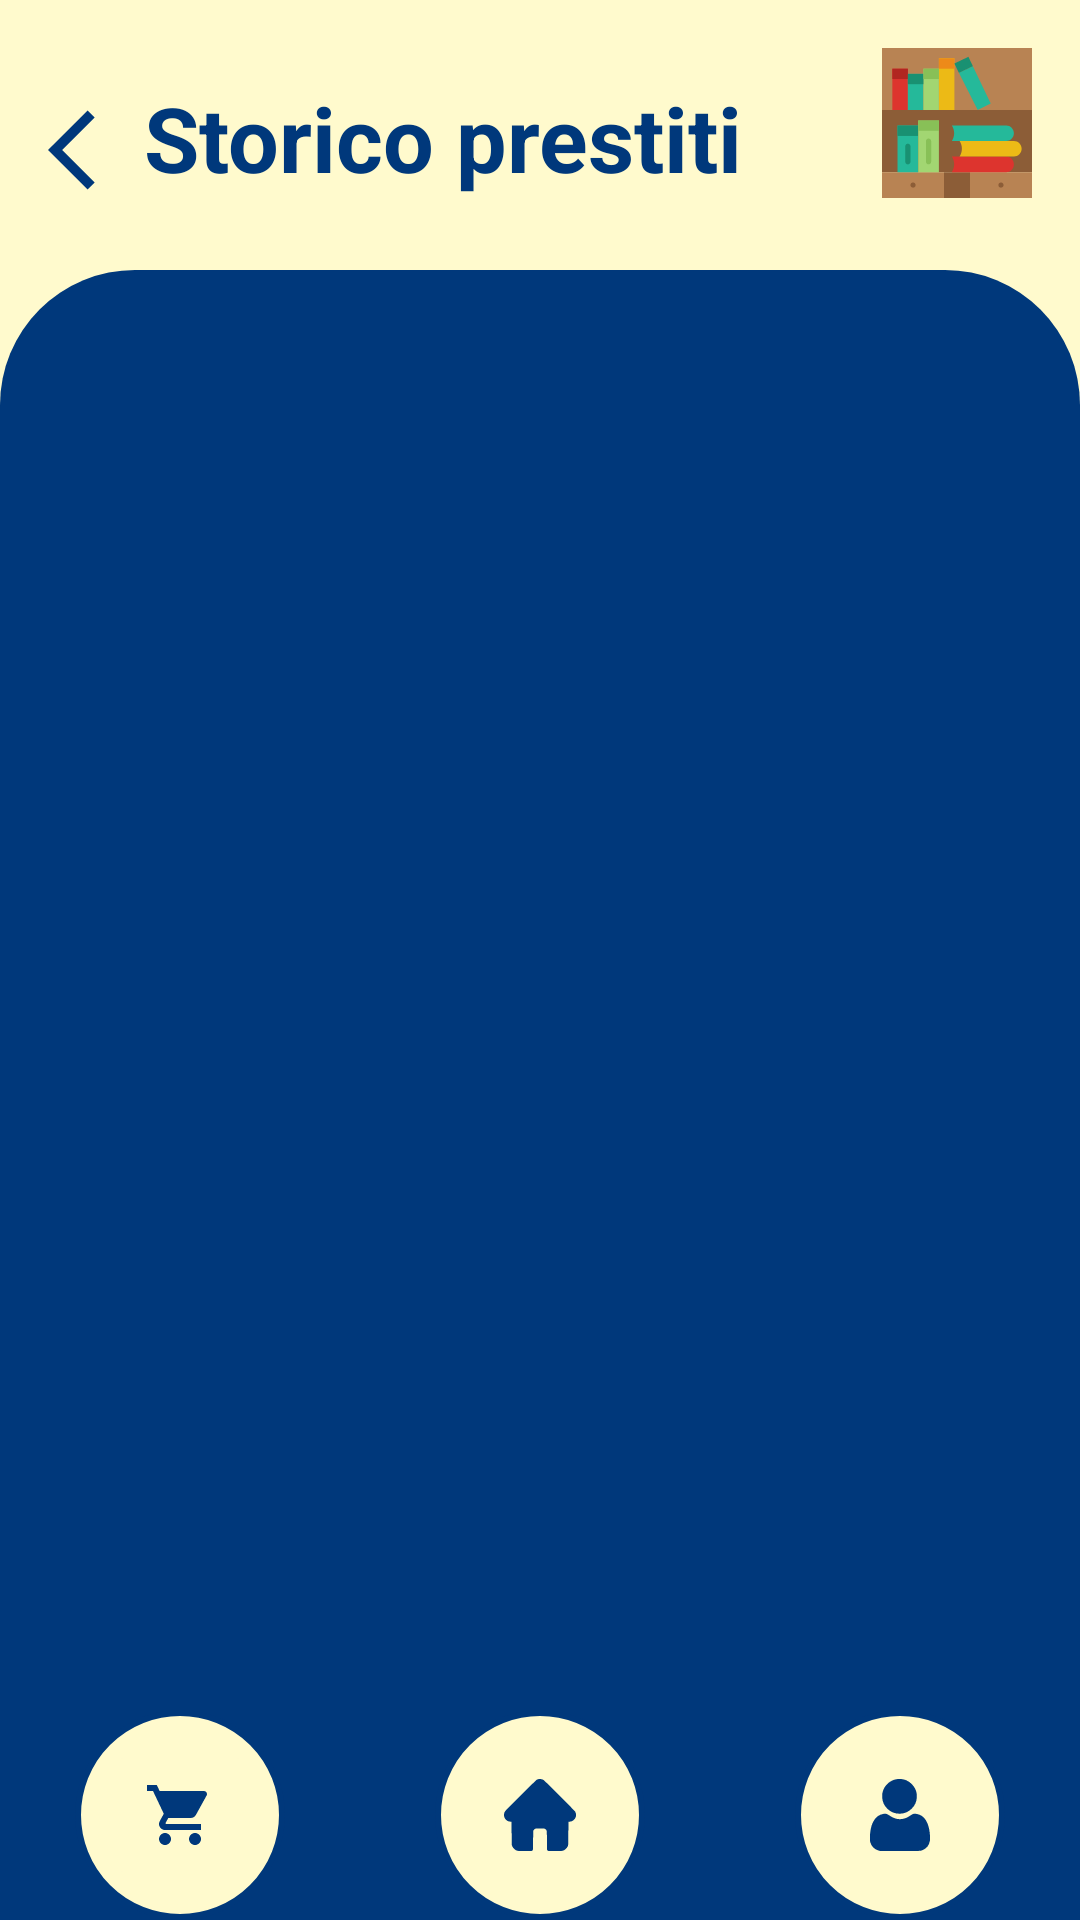

Produce the Android XML layout that renders to this screen, including the resource entries it uses.
<!-- AndroidManifest.xml: application theme Theme.TheLibrariansApp -->
<!-- res/layout/activity_manage_books.xml -->
<?xml version="1.0" encoding="utf-8"?>
<androidx.constraintlayout.widget.ConstraintLayout
    xmlns:android="http://schemas.android.com/apk/res/android"
    xmlns:app="http://schemas.android.com/apk/res-auto"
    xmlns:tools="http://schemas.android.com/tools"
    android:layout_width="match_parent"
    android:layout_height="match_parent"
    android:background="@color/lemon_cream"
    tools:context=".activity.ManageBooksActivity">

    <TextView
        android:id="@+id/storico"
        android:layout_width="wrap_content"
        android:layout_height="wrap_content"
        android:layout_marginEnd="99dp"
        android:text="Storico prestiti"
        android:textColor="@color/navy"
        android:textSize="@dimen/title_dimen"
        android:textStyle="bold"
        app:layout_constraintBottom_toBottomOf="@+id/icon_app"
        app:layout_constraintTop_toTopOf="@+id/icon_app"
        app:layout_constraintStart_toEndOf="@id/backButton"
        app:layout_constraintVertical_bias="1.0" />

    <ScrollView
        android:id="@+id/scrollView5"
        android:layout_width="match_parent"
        android:layout_height="0dp"
        android:layout_marginTop="24dp"
        android:layout_marginBottom="68dp"
        android:background="@drawable/rounded_cont_top"
        android:backgroundTint="@color/navy"
        app:layout_constraintBottom_toBottomOf="parent"
        app:layout_constraintEnd_toEndOf="parent"
        app:layout_constraintHorizontal_bias="1.0"
        app:layout_constraintStart_toStartOf="parent"
        app:layout_constraintTop_toBottomOf="@+id/icon_app"
        app:layout_constraintVertical_bias="1.0">

        <androidx.constraintlayout.widget.ConstraintLayout
            android:layout_width="match_parent"
            android:layout_height="match_parent">

            <androidx.recyclerview.widget.RecyclerView
                android:id="@+id/recyclerViewLoans"
                android:layout_width="0dp"
                android:layout_height="wrap_content"
                android:layout_marginStart="16dp"
                android:layout_marginEnd="16dp"
                android:scrollbarStyle="insideInset"
                android:scrollbars="horizontal"
                app:layout_constraintBottom_toBottomOf="parent"
                app:layout_constraintEnd_toEndOf="parent"
                app:layout_constraintHorizontal_bias="0.0"
                app:layout_constraintStart_toStartOf="parent" />


        </androidx.constraintlayout.widget.ConstraintLayout>
    </ScrollView>

    <ImageView
        android:id="@+id/icon_app"
        android:layout_width="50dp"
        android:layout_height="50dp"
        android:layout_marginTop="16dp"
        android:layout_marginEnd="16dp"
        android:src="@drawable/icon"
        app:layout_constraintEnd_toEndOf="parent"
        app:layout_constraintTop_toTopOf="parent" />

    <include
        layout="@layout/bottom_buttons_layout"
        android:id="@+id/bottom_navigation"
        app:layout_constraintBottom_toBottomOf="parent"
        app:layout_constraintStart_toStartOf="parent"
        app:layout_constraintEnd_toEndOf="parent" />

    <ImageView
        android:id="@+id/backButton"
        android:layout_width="wrap_content"
        android:layout_height="wrap_content"
        android:layout_marginStart="16dp"
        android:layout_marginTop="34dp"
        app:layout_constraintStart_toStartOf="parent"
        app:layout_constraintTop_toTopOf="parent"
        app:srcCompat="@drawable/baseline_arrow_back_ios_24" />

</androidx.constraintlayout.widget.ConstraintLayout>
<!-- res/layout/bottom_buttons_layout.xml (included above) -->
<?xml version="1.0" encoding="utf-8"?>
<androidx.constraintlayout.widget.ConstraintLayout
    xmlns:android="http://schemas.android.com/apk/res/android"
    xmlns:app="http://schemas.android.com/apk/res-auto"
    android:id="@+id/parentConstraintLayout"
    android:layout_width="match_parent"
    android:layout_height="match_parent">


    <LinearLayout
        android:id="@+id/linearLayout"
        android:layout_width="0dp"
        android:layout_height="70dp"
        android:background="@color/navy"
        android:gravity="center"
        android:orientation="horizontal"
        app:layout_constraintBottom_toBottomOf="parent"
        app:layout_constraintEnd_toEndOf="parent"
        app:layout_constraintStart_toStartOf="parent">

        
        <LinearLayout
            android:layout_width="70dp"
            android:layout_height="70dp"
            android:layout_marginStart="25dp"
            android:layout_marginEnd="25dp"
            android:background="@drawable/button_shape"
            android:gravity="center"
            android:orientation="vertical">

            <ImageButton
                android:id="@+id/imgBtnCarrello"
                android:layout_width="50dp"
                android:layout_height="50dp"
                android:backgroundTint="@color/lemon_cream"
                android:clickable="true"
                android:src="@drawable/ic_cart" />

        </LinearLayout>

        
        <LinearLayout
            android:layout_width="70dp"
            android:layout_height="70dp"
            android:layout_marginStart="25dp"
            android:layout_marginEnd="25dp"
            android:background="@drawable/button_shape"
            android:gravity="center"
            android:orientation="vertical">

            <ImageButton
                android:id="@+id/imgBtnHome"
                android:layout_width="50dp"
                android:layout_height="50dp"
                android:background="@android:color/transparent"
                android:clickable="true"
                android:src="@drawable/ic_home" />

        </LinearLayout>

        
        <LinearLayout
            android:layout_width="70dp"
            android:layout_height="70dp"
            android:layout_marginStart="25dp"
            android:layout_marginEnd="25dp"
            android:background="@drawable/button_shape"
            android:gravity="center"
            android:orientation="vertical">

            <ImageButton
                android:id="@+id/imgBtnProfile"
                android:layout_width="50dp"
                android:layout_height="50dp"
                android:background="@android:color/transparent"
                android:clickable="true"
                android:src="@drawable/ic_account" />

        </LinearLayout>

    </LinearLayout>

</androidx.constraintlayout.widget.ConstraintLayout>
<!-- resources referenced by this layout -->
<resources>
  <color name="lemon_cream">#fffacd</color>
  <color name="navy">#00387b</color>
  <dimen name="title_dimen">30sp</dimen>
  <!-- drawable baseline_arrow_back_ios_24 (drawable) -->
  <vector xmlns:android="http://schemas.android.com/apk/res/android" android:autoMirrored="true" android:height="32dp" android:tint="@color/navy" android:viewportHeight="24" android:viewportWidth="24" android:width="32dp">
        
      <path android:fillColor="@android:color/white" android:pathData="M11.67,3.87L9.9,2.1 0,12l9.9,9.9 1.77,-1.77L3.54,12z"/>
      
  </vector>
  <!-- drawable button_shape (drawable) -->
  <?xml version="1.0" encoding="utf-8"?>
  <shape xmlns:android="http://schemas.android.com/apk/res/android">
  
      <solid android:color="@color/lemon_cream" />
  
  
      <corners android:radius="50dp" />
  
  
      <stroke
          android:width="2dp"
          android:color="@color/navy" />
  </shape>
  <!-- drawable ic_account (drawable) -->
  <vector xmlns:android="http://schemas.android.com/apk/res/android"
      android:width="24dp"
      android:height="24dp"
      android:viewportWidth="512"
      android:viewportHeight="512">
      <path
          android:pathData="M229.92,1.55C186.65,9.39 149.03,41.95 135.06,83.67C130.33,97.79 128.65,110.83 129.29,128.48C130.53,162.53 142.55,189.06 167.59,213.02C192.2,236.56 224.24,248.45 258.39,246.72C290.52,245.09 316.63,233.45 339.54,210.54C362.81,187.26 374.21,161.38 375.68,128.5C376.67,106.28 372.51,86.73 362.74,67.63C349.98,42.68 326.7,20.54 302.06,9.92C291.46,5.35 285.3,3.53 273.62,1.53C262.7,-0.35 240.35,-0.34 229.92,1.55M138.5,248.11C106.5,252.72 81.48,272.09 65.02,304.98C55.59,323.82 50.18,341.3 46.14,366C41.18,396.28 40.61,434.72 44.88,450.5C52.7,479.41 74.19,500.55 104.5,509.16L112.5,511.43 251.42,511.74C404.25,512.08 399.68,512.24 415.81,506.01C444.25,495.02 462.63,472.51 468.06,442C469.48,434.05 469.42,401.15 467.97,387.5C466.45,373.17 463.34,355.07 460.43,343.55C449.77,301.32 429.32,271.2 402,257.48C389.63,251.26 372.14,246.99 359.12,247.01C350.83,247.02 347.15,248.67 327.38,261.25C309.15,272.85 305.31,274.82 292,279.35C266.74,287.95 244.69,288.1 220.5,279.84C206.57,275.08 200.33,271.95 184.9,261.97C164.91,249.04 160.25,246.97 151.5,247.12C147.65,247.19 141.8,247.63 138.5,248.11"
          android:fillColor="@color/navy"
          android:fillType="evenOdd"
          android:strokeColor="#00000000"/>
  </vector>
  <!-- drawable ic_cart (drawable) -->
  <vector xmlns:android="http://schemas.android.com/apk/res/android"
      android:height="24dp"
  
      android:viewportHeight="24"
      android:viewportWidth="24"
      android:width="24dp">
        
      <path
          android:pathData="M7,18c-1.1,0 -1.99,0.9 -1.99,2S5.9,22 7,22s2,-0.9 2,-2 -0.9,-2 -2,-2zM1,2v2h2l3.6,7.59 -1.35,2.45c-0.16,0.28 -0.25,0.61 -0.25,0.96 0,1.1 0.9,2 2,2h12v-2L7.42,15c-0.14,0 -0.25,-0.11 -0.25,-0.25l0.03,-0.12 0.9,-1.63h7.45c0.75,0 1.41,-0.41 1.75,-1.03l3.58,-6.49c0.08,-0.14 0.12,-0.31 0.12,-0.48 0,-0.55 -0.45,-1 -1,-1L5.21,4l-0.94,-2L1,2zM17,18c-1.1,0 -1.99,0.9 -1.99,2s0.89,2 1.99,2 2,-0.9 2,-2 -0.9,-2 -2,-2z"
          android:fillColor="@color/navy"
          android:fillType="evenOdd"
          android:strokeColor="#00000000"
          />
      
  </vector>
  <!-- drawable rounded_cont_top (drawable) -->
  <?xml version="1.0" encoding="utf-8"?>
  <shape xmlns:android="http://schemas.android.com/apk/res/android">
  
      <corners
          android:topRightRadius="45dp"
          android:topLeftRadius="45dp"
          android:bottomRightRadius="0dp"
          android:bottomLeftRadius="0dp" />
  </shape>
  <style name="Theme.TheLibrariansApp" parent="Base.Theme.TheLibrariansApp" />
  <style name="Base.Theme.TheLibrariansApp" parent="Theme.Material3.DayNight.NoActionBar">
          
          
      </style>
</resources>
